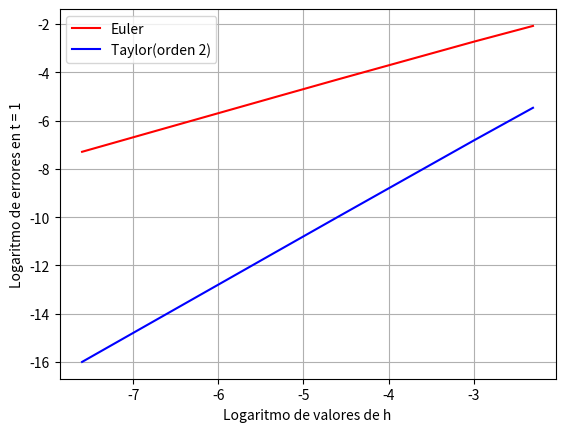

Python code for this plot:
"""
Se quiere verificar numéricamente el orden de convergencia
de los métodos de Euler y Taylor de orden 2. Para ello: resolver numéricamente
el problema

en el intervalo [0, 1] con ambos métodos, tomando h = 0.1, 0.05, 0.01, 0.005, 0.001
y 0.0005.
Obtener la solución exacta y para cada h, calcular el error que se comete al aproximar
x(1): EN = |x(1) − xN| . Graficar log(EN) en función de log(h). ¿Qué se espera
ver? ¿El resultado es consistente con el esperado?

"""
import numpy as np
import matplotlib.pyplot as plt

def euler(f,x_0,t_0,t_f,h):
    t = np.arange(t_0,t_f+0.00001,h)
    x= np.zeros(len(t))
    x[0] = x_0
    for i in range(1,len(t)):
        x[i] = x[i-1] + h*f(t[i-1],x[i-1])
    
    return x

def taylor2(f,fx,ft,x_0,t_0,t_f,h):
    t = np.arange(t_0,t_f+0.00001,h)
    x= np.zeros(len(t))
    x[0] = x_0
    for i in range(1,len(t)):
        x[i] = x[i-1]  + h*f(t[i-1],x[i-1]) + ((h**2)/2)* (f(t[i-1],x[i-1]) * fx(t[i-1],x[i-1]) + ft(t[i-1],x[i-1]))
    
    return x

def f(t,x):
    return x

def ft(t,x):
    return x

def fx(t,x):
    return 0
sol_exacta = np.exp(1)
    


valores_h = [0.1, 0.05, 0.01, 0.005, 0.001, 0.0005]
errores_euler = np.zeros(len(valores_h))
errores_taylor2 = np.zeros(len(valores_h))

for i in range(0,len(valores_h)):
    errores_euler[i] = abs(euler(f,1,0,1,valores_h[i])[-1] - sol_exacta)
    errores_taylor2[i] = abs(taylor2(f,fx,ft,1,0,1,valores_h[i])[-1] - sol_exacta)

log_valores_h = np.log(valores_h)
log_errores_euler = np.log(errores_euler)
log_errores_taylor2 = np.log(errores_taylor2)

plt.plot(log_valores_h,log_errores_euler,c = "red",label = "Euler")
plt.plot(log_valores_h,log_errores_taylor2,c = "blue",label = "Taylor(orden 2)")
plt.xlabel("Logaritmo de valores de h")
plt.ylabel("Logaritmo de errores en t = 1")
plt.grid(True)
plt.legend()
plt.show()